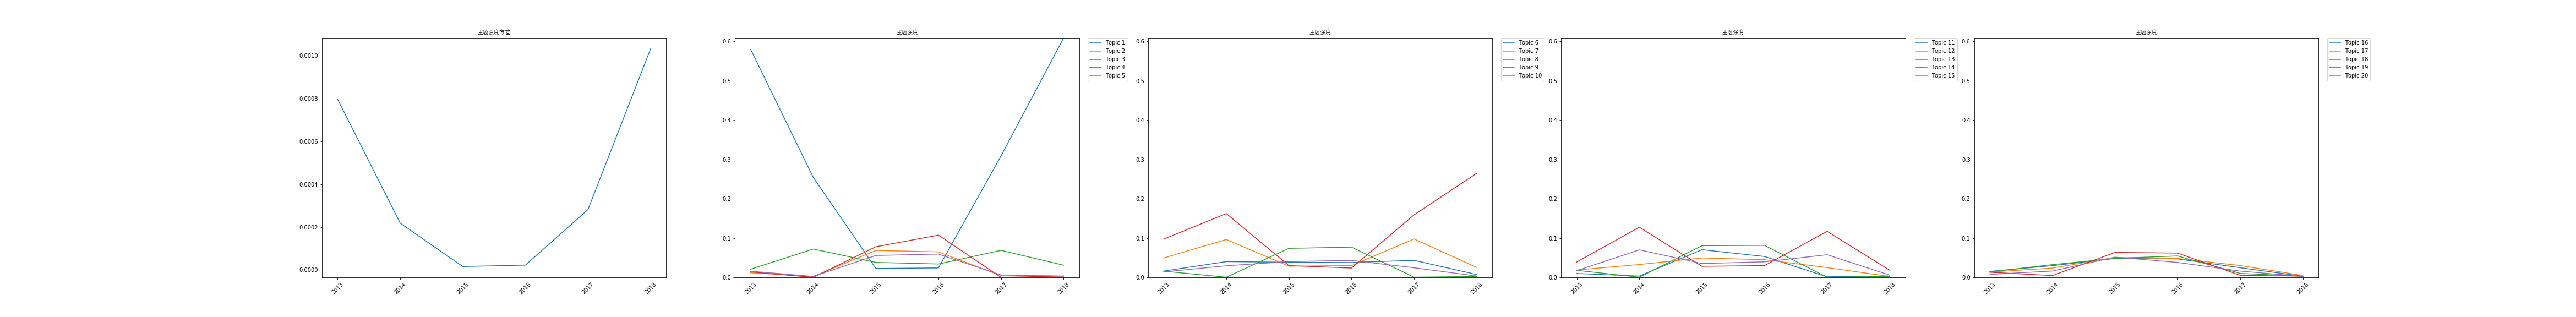

Values plotted in this chart, from the file beside it:
time, 0, 1, 2, 3, 4, 5, 6, 7, 8, 9, 10, 11, 12, 13, 14, 15, 16, 17, 18, 19, var
2013, 0.5794, 0.01169, 0.02079, 0.01391, 0.01567, 0.01606, 0.04937, 0.01573, 0.09728, 0.01388, 0.009925, 0.01874, 0.01792, 0.03922, 0.01711, 0.01527, 0.01348, 0.01391, 0.01303, 0.007594, 0.0007968
2014, 0.2541, 0.002255, 0.07206, 2.0694935949173235e-05, 0.00239, 0.04008, 0.09633, 0.0004072, 0.1622, 0.02952, 0.003321, 0.03277, 0.0003734, 0.1276, 0.07005, 0.02975, 0.02367, 0.03244, 0.004605, 0.01605, 0.0002182
2015, 0.02267, 0.06845, 0.0381, 0.07791, 0.05575, 0.0385, 0.02846, 0.07385, 0.02994, 0.04019, 0.0704, 0.04937, 0.08071, 0.02813, 0.03524, 0.04832, 0.05062, 0.04841, 0.06349, 0.0515, 1.5659733814150192e-05
2016, 0.02402, 0.06492, 0.03402, 0.1074, 0.05929, 0.03781, 0.02995, 0.07696, 0.02372, 0.04324, 0.05314, 0.04503, 0.08145, 0.02997, 0.03956, 0.04698, 0.04817, 0.05449, 0.06181, 0.03805, 2.2094896090535272e-05
2017, 0.3089, 0.004111, 0.06878, 0.0, 0.006042, 0.04336, 0.0977, 0.000442, 0.159, 0.02443, 0.001452, 0.02489, 0.0001641, 0.117, 0.05762, 0.02456, 0.03013, 0.01014, 0.005295, 0.016, 0.0002816
2018, 0.6084, 0.003475, 0.03096, 0.003351, 0.003103, 0.007222, 0.02535, 0.002234, 0.2645, 0.00337, 0.003475, 0.002358, 0.00211, 0.0182, 0.005728, 0.002978, 0.004796, 0.002854, 0.003103, 0.002358, 0.001032
